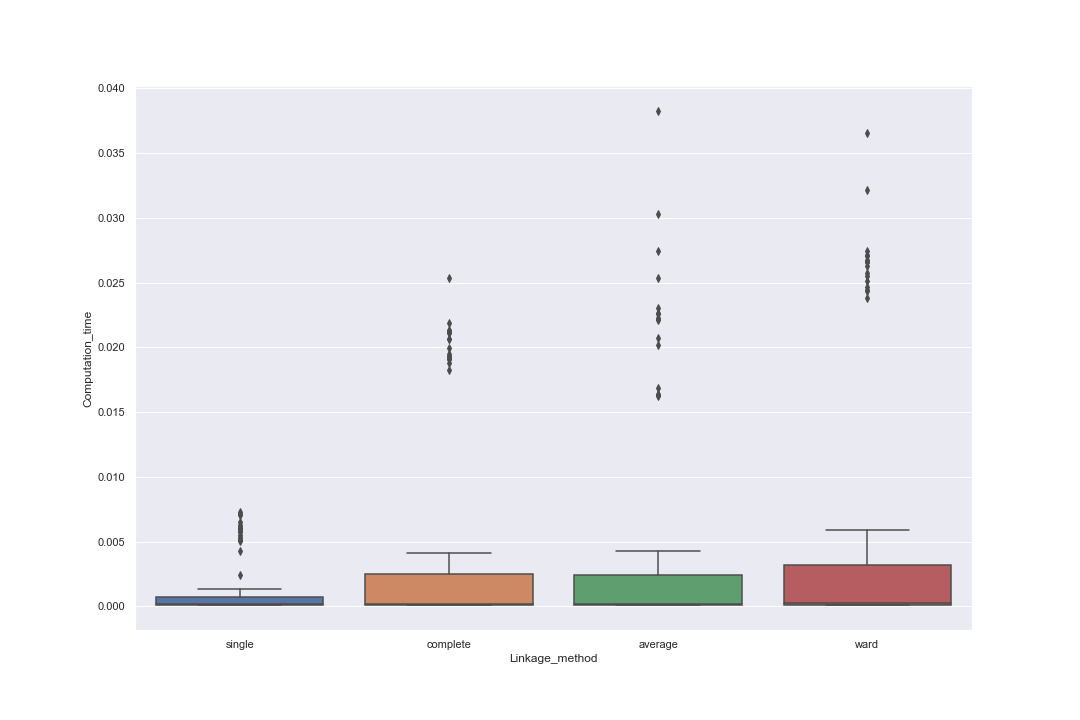

The table this chart was drawn from, first rows:
Linkage_method, count, mean, std, min, 25%, 50%, 75%, max
average, 248.0, 0.00233, 0.00564, 0.0001, 0.00014, 0.00022, 0.00244, 0.03824
complete, 248.0, 0.0022, 0.00493, 0.0001, 0.00014, 0.00023, 0.00247, 0.02533
single, 248.0, 0.00073, 0.00146, 9e-05, 0.00013, 0.00018, 0.00073, 0.00727
ward, 248.0, 0.00283, 0.00653, 0.0001, 0.00014, 0.00023, 0.0032, 0.03657
